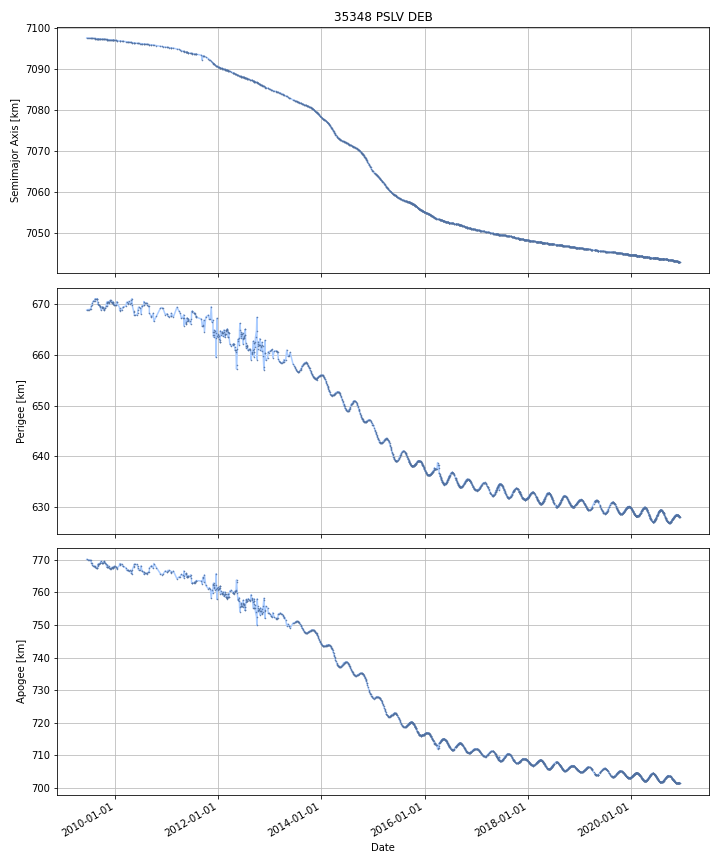

Values plotted in this chart, from the file beside it:
DATE, SEMIMAJOR_AXIS, PERIAPSIS, APOAPSIS, DOT_SEMIMAJOR_AXIS, DOT_PERIAPSIS, DOT_APOAPSIS
2009-06-15, 7098, 668.8, 770.2, , , 
2009-06-16, 7098, 668.8, 770.1, -0.001766, 0.01263, -0.01617
2009-06-17, 7098, 668.8, 770.1, -0.001766, 0.01263, -0.01617
2009-06-18, 7098, 668.8, 770.1, -0.001766, 0.01263, -0.01617
2009-06-19, 7098, 668.8, 770.1, -0.001766, 0.01263, -0.01617
2009-06-20, 7098, 668.9, 770.1, -0.001766, 0.01263, -0.01617
2009-06-21, 7098, 668.9, 770.1, -0.001766, 0.01263, -0.01617
2009-06-22, 7098, 668.9, 770.1, -0.001766, 0.01263, -0.01617
2009-06-23, 7098, 668.9, 770, -0.001766, 0.01263, -0.01617
2009-06-24, 7098, 668.9, 770, -0.001764, 0.004707, -0.008236
2009-06-25, 7098, 668.9, 770, -0.001763, -0.001129, -0.002397
2009-06-26, 7098, 668.9, 770, -0.001763, -0.001129, -0.002397
2009-06-27, 7098, 668.9, 770, -0.001763, -0.001129, -0.002397
2009-06-28, 7098, 668.9, 770, -0.001763, -0.001129, -0.002397
2009-06-29, 7098, 668.9, 770, -0.001763, -0.001129, -0.002397
2009-06-30, 7098, 668.9, 770, -0.001763, -0.001129, -0.002397
2009-07-01, 7098, 668.9, 770, -0.001763, -0.001129, -0.002397
2009-07-02, 7098, 668.9, 770, -0.001901, 0.006568, -0.01037
2009-07-03, 7098, 668.9, 770, -0.002, 0.0121, -0.0161
2009-07-04, 7098, 668.9, 770, -0.002, 0.0121, -0.0161
2009-07-05, 7098, 668.9, 770, -0.002, 0.0121, -0.0161
2009-07-06, 7098, 668.9, 769.9, -0.002, 0.0121, -0.0161
2009-07-07, 7098, 669, 769.9, -0.002, 0.0121, -0.0161
2009-07-08, 7098, 669, 769.9, -0.002112, 0.0003333, -0.004558
2009-07-09, 7098, 668.9, 769.9, -0.002192, -0.007977, 0.003593
2009-07-10, 7098, 668.9, 769.9, -0.002192, -0.007977, 0.003593
2009-07-11, 7098, 668.9, 769.9, -0.002192, -0.007977, 0.003593
2009-07-12, 7098, 668.9, 769.9, -0.002192, -0.007977, 0.003593
2009-07-13, 7098, 668.9, 769.9, -0.002192, -0.007977, 0.003593
2009-07-14, 7098, 669, 769.8, -0.002331, 0.103, -0.1077
2009-07-15, 7098, 669.2, 769.6, -0.002428, 0.18, -0.1848
2009-07-16, 7098, 669.4, 769.5, -0.002428, 0.18, -0.1848
2009-07-17, 7098, 669.6, 769.3, -0.002428, 0.18, -0.1848
2009-07-18, 7098, 669.7, 769.2, -0.002123, 0.1091, -0.1134
2009-07-19, 7098, 669.7, 769.1, -0.001914, 0.0606, -0.06443
2009-07-20, 7098, 669.8, 769, -0.001914, 0.0606, -0.06443
2009-07-21, 7098, 669.9, 769, -0.001914, 0.0606, -0.06443
2009-07-22, 7098, 669.9, 768.9, -0.002105, 0.0799, -0.08411
2009-07-23, 7098, 670, 768.8, -0.002234, 0.09296, -0.09743
2009-07-24, 7098, 670.1, 768.7, -0.002234, 0.09296, -0.09743
2009-07-25, 7098, 670.2, 768.6, -0.002234, 0.09296, -0.09743
2009-07-26, 7098, 670.3, 768.5, -0.002458, 0.0654, -0.07031
2009-07-27, 7098, 670.3, 768.5, -0.002607, 0.04697, -0.05218
2009-07-28, 7098, 670.4, 768.4, -0.002607, 0.04697, -0.05218
2009-07-29, 7098, 670.4, 768.4, -0.002607, 0.04697, -0.05218
2009-07-30, 7098, 670.5, 768.3, -0.002607, 0.04697, -0.05218
2009-07-31, 7098, 670.5, 768.3, -0.002607, 0.04697, -0.05218
2009-08-01, 7098, 670.6, 768.2, -0.002607, 0.04697, -0.05218
2009-08-02, 7098, 670.6, 768.1, -0.002412, 0.05147, -0.05629
2009-08-03, 7098, 670.6, 768.1, -0.002443, 0.01388, -0.01876
2009-08-04, 7098, 670.6, 768.1, -0.002535, -0.01231, 0.007242
2009-08-05, 7098, 670.6, 768.1, -0.002535, -0.01231, 0.007242
2009-08-06, 7098, 670.6, 768.2, -0.002535, -0.01231, 0.007242
2009-08-07, 7098, 670.6, 768.2, -0.002535, -0.01231, 0.007242
2009-08-08, 7097, 670.6, 768.2, -0.002535, -0.01231, 0.007242
2009-08-09, 7097, 670.5, 768.2, -0.002535, -0.01231, 0.007242
2009-08-10, 7097, 670.7, 768, -0.002504, 0.1344, -0.1394
2009-08-11, 7097, 670.9, 767.8, -0.002481, 0.2425, -0.2475
2009-08-12, 7097, 671, 767.7, -0.002724, 0.07899, -0.08444
2009-08-13, 7097, 671, 767.7, -0.002857, -0.01052, 0.004805
... 4,136 more rows
